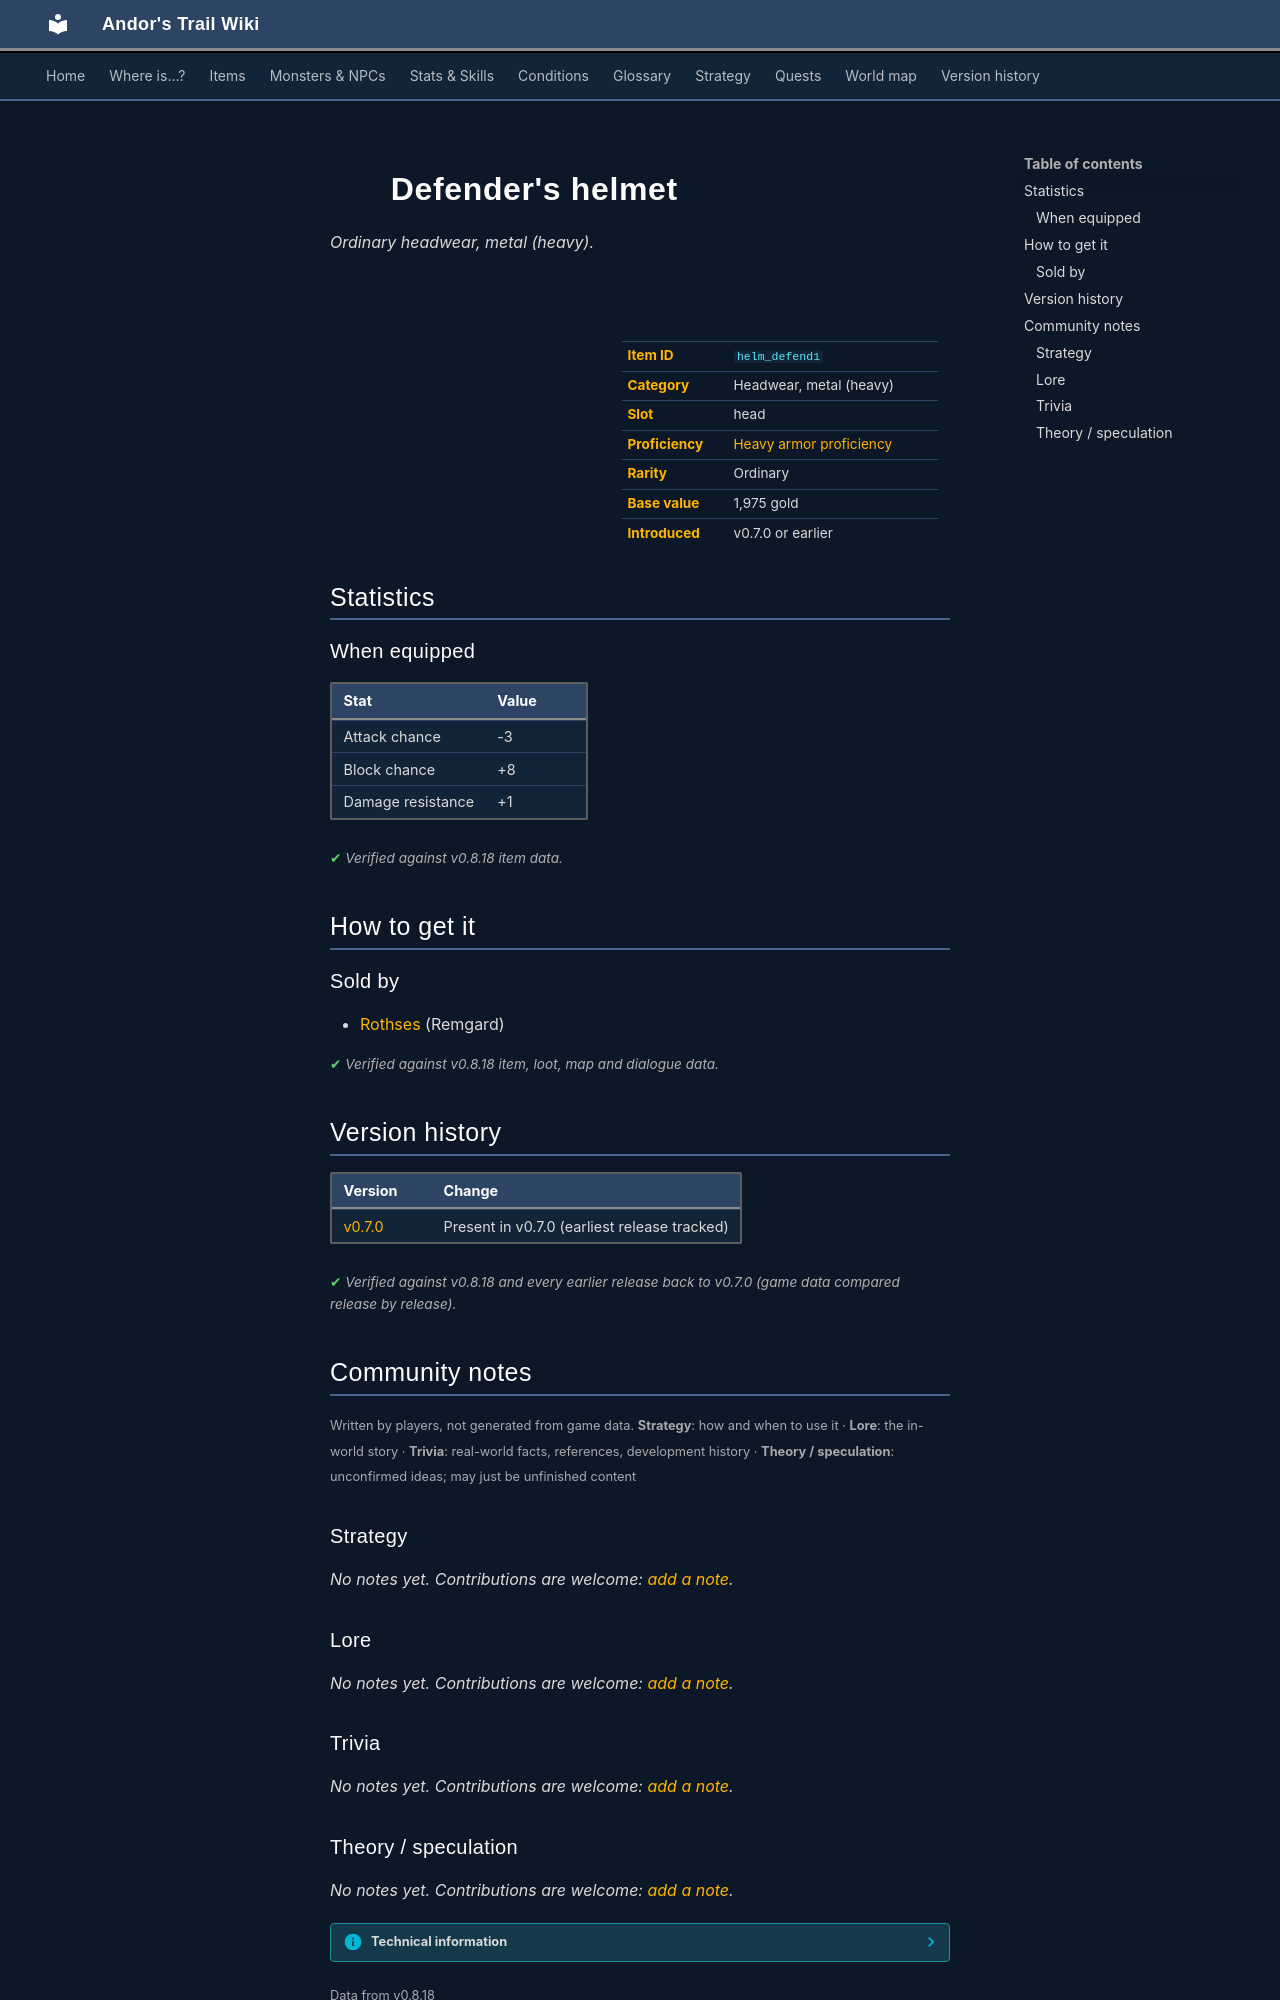

repository: asdfghjkl628/Andor-s-Trail-Wikiiii · page: items/helm_defend1/index.html · generator: mkdocs

---
description: "Defender's helmet is a ordinary headwear, metal (heavy) in Andor's Trail (Attack chance -3, Block chance +8, Damage resistance +1). How to get it: shops."
---

# ![](../assets/icons/items/items_armours_3_31.png){ .sprite } Defender's helmet

*Ordinary headwear, metal (heavy).*

<div class="infobox" markdown>

<p class="ib-img"><img class="sprite" src="../../assets/icons/items/items_armours_3_31.png" alt=""></p>

| | |
|---|---|
| **Item ID** | `helm_defend1` |
| **Category** | Headwear, metal (heavy) |
| **Slot** | head |
| **Proficiency** | [Heavy armor proficiency](../skills/armorProficiencyHeavy.md) |
| **Rarity** | Ordinary |
| **Base value** | 1,975 gold |
| **Introduced** | v0.7.0 or earlier |

</div>

## Statistics

### When equipped

| Stat | Value |
|---|---|
| Attack chance | -3 |
| Block chance | +8 |
| Damage resistance | +1 |

<p class="verified">Verified against v0.8.18 item data.</p>

## How to get it

### Sold by

- [Rothses](../monsters/rothses.md) (Remgard)


<p class="verified">Verified against v0.8.18 item, loot, map and dialogue data.</p>


## Version history

| Version | Change |
|---|---|
| [v0.7.0](../versions/0.7.0.md) | Present in v0.7.0 (earliest release tracked) |

<p class="verified">Verified against v0.8.18 and every earlier release back to v0.7.0 (game data compared release by release).</p>


## Community notes

<small>Written by players, not generated from game data. **Strategy**: how and when to use it · **Lore**: the in-world story · **Trivia**: real-world facts, references, development history · **Theory / speculation**: unconfirmed ideas; may just be unfinished content</small>

### Strategy

*No notes yet. Contributions are welcome: [add a note](https://github.com/asdfghjkl628/Andor-s-Trail-Wikiiii/new/main/notes/items?filename=helm_defend1.md&value=%23%23%20Strategy%0A%0A%3C%21--%20how%20and%20when%20to%20use%20it%20--%3E%0A%0A%23%23%20Lore%0A%0A%3C%21--%20the%20in-world%20story%20--%3E%0A%0A%23%23%20Trivia%0A%0A%3C%21--%20real-world%20facts%2C%20references%2C%20development%20history%20--%3E%0A%0A%23%23%20Theory%20/%20speculation%0A%0A%3C%21--%20unconfirmed%20ideas%3B%20may%20just%20be%20unfinished%20content%20--%3E%0A).*

### Lore

*No notes yet. Contributions are welcome: [add a note](https://github.com/asdfghjkl628/Andor-s-Trail-Wikiiii/new/main/notes/items?filename=helm_defend1.md&value=%23%23%20Strategy%0A%0A%3C%21--%20how%20and%20when%20to%20use%20it%20--%3E%0A%0A%23%23%20Lore%0A%0A%3C%21--%20the%20in-world%20story%20--%3E%0A%0A%23%23%20Trivia%0A%0A%3C%21--%20real-world%20facts%2C%20references%2C%20development%20history%20--%3E%0A%0A%23%23%20Theory%20/%20speculation%0A%0A%3C%21--%20unconfirmed%20ideas%3B%20may%20just%20be%20unfinished%20content%20--%3E%0A).*

### Trivia

*No notes yet. Contributions are welcome: [add a note](https://github.com/asdfghjkl628/Andor-s-Trail-Wikiiii/new/main/notes/items?filename=helm_defend1.md&value=%23%23%20Strategy%0A%0A%3C%21--%20how%20and%20when%20to%20use%20it%20--%3E%0A%0A%23%23%20Lore%0A%0A%3C%21--%20the%20in-world%20story%20--%3E%0A%0A%23%23%20Trivia%0A%0A%3C%21--%20real-world%20facts%2C%20references%2C%20development%20history%20--%3E%0A%0A%23%23%20Theory%20/%20speculation%0A%0A%3C%21--%20unconfirmed%20ideas%3B%20may%20just%20be%20unfinished%20content%20--%3E%0A).*
